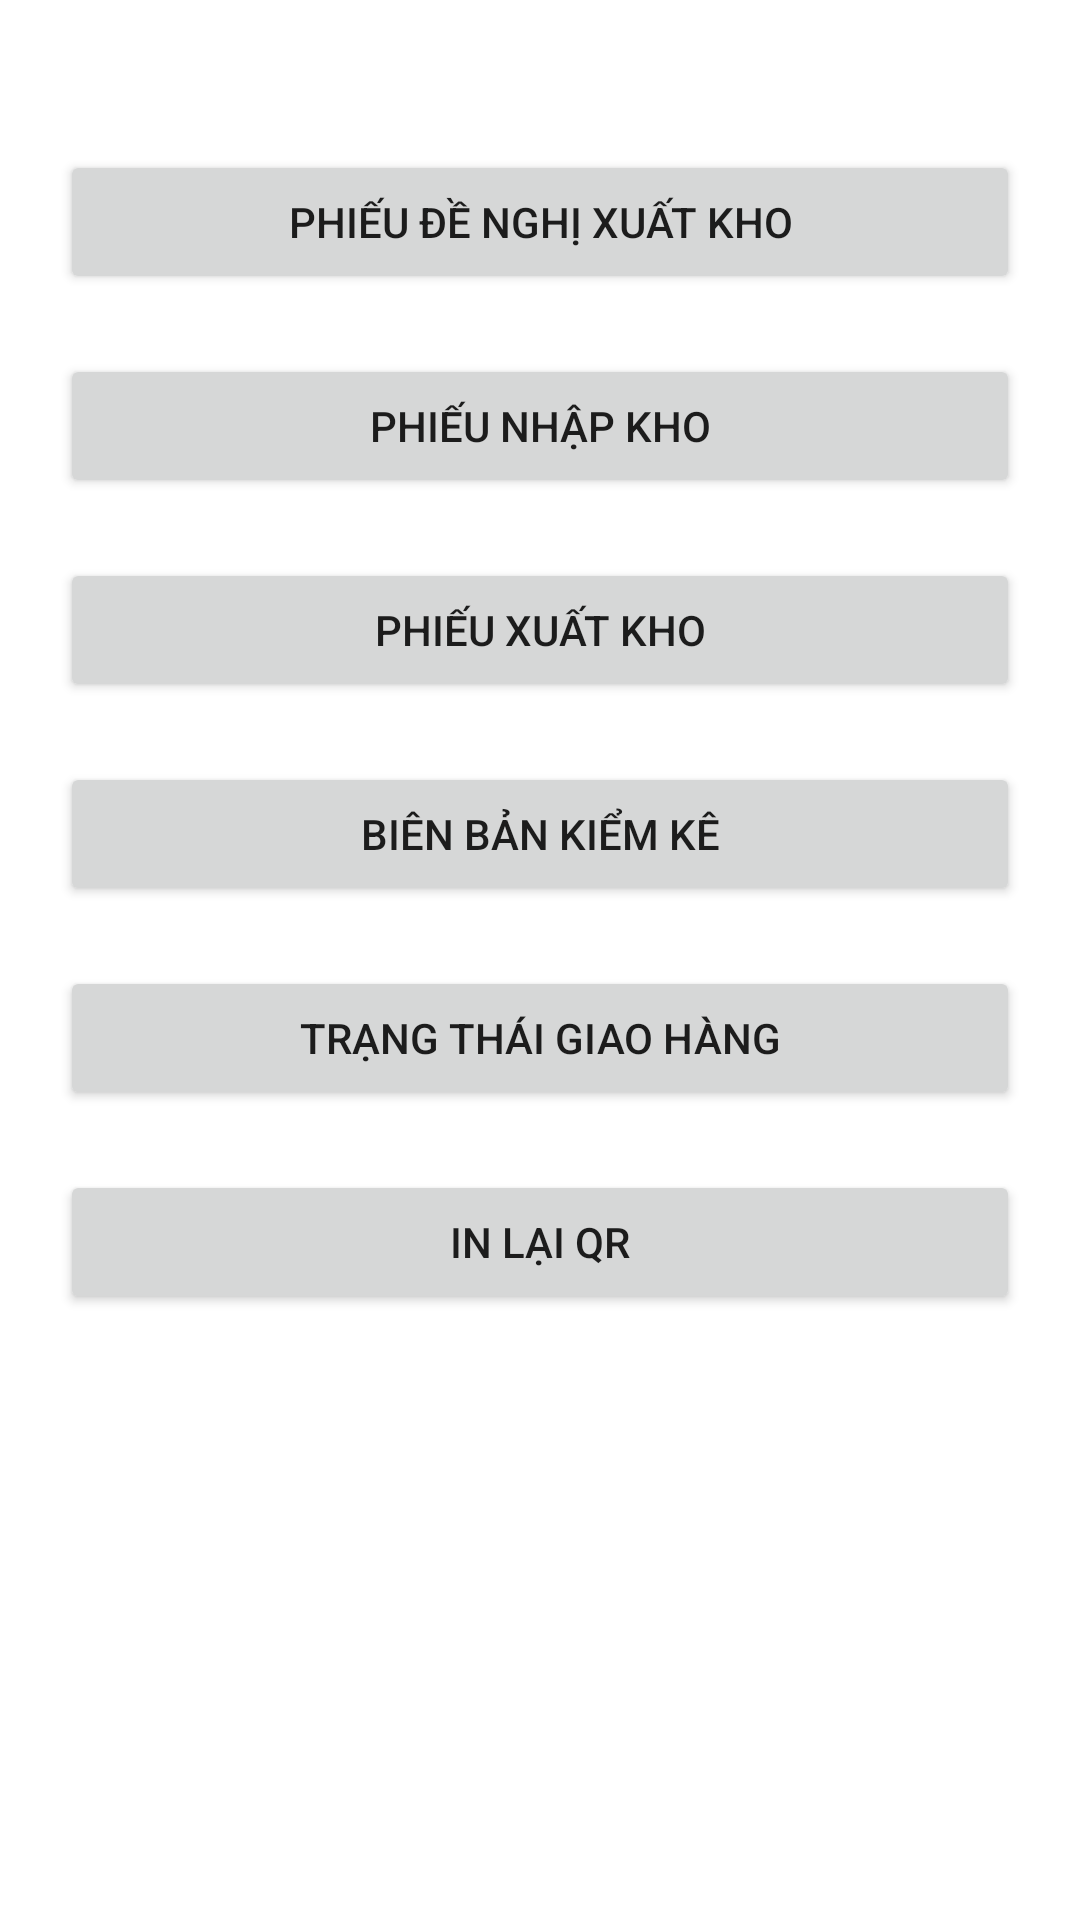

Here is an Android app screen rendered from its layout file. Give the layout XML and the strings, colors and styles it references.
<!-- AndroidManifest.xml: application theme Theme.CSPART -->
<!-- res/layout/activity_home_screen.xml -->
<?xml version="1.0" encoding="utf-8"?>
<androidx.constraintlayout.widget.ConstraintLayout xmlns:android="http://schemas.android.com/apk/res/android"
    xmlns:app="http://schemas.android.com/apk/res-auto"
    xmlns:tools="http://schemas.android.com/tools"
    android:id="@+id/logout"
    android:layout_width="match_parent"
    android:layout_height="match_parent"
    tools:context=".HomeScreen">

    <Button
        android:id="@+id/btnPrintTemp"
        android:layout_width="0dp"
        android:layout_height="wrap_content"
        android:layout_marginStart="20dp"
        android:layout_marginTop="20dp"
        android:layout_marginEnd="20dp"
        android:text="IN LẠI QR"
        app:layout_constraintEnd_toEndOf="parent"
        app:layout_constraintHorizontal_bias="0.0"
        app:layout_constraintStart_toStartOf="parent"
        app:layout_constraintTop_toBottomOf="@+id/btnStatusDelivery" />

    <Button
        android:id="@+id/btnDeliveryRequestForm"
        android:layout_width="0dp"
        android:layout_height="wrap_content"
        android:layout_marginStart="20dp"
        android:layout_marginTop="50dp"
        android:layout_marginEnd="20dp"
        android:text="Phiếu đề nghị xuất kho"
        app:layout_constraintEnd_toEndOf="parent"
        app:layout_constraintStart_toStartOf="parent"
        app:layout_constraintTop_toTopOf="parent" />

    <Button
        android:id="@+id/btnReceipt"
        android:layout_width="0dp"
        android:layout_height="wrap_content"
        android:layout_marginStart="20dp"
        android:layout_marginTop="20dp"
        android:layout_marginEnd="20dp"
        android:text="Phiếu nhập kho"
        app:layout_constraintEnd_toEndOf="parent"
        app:layout_constraintStart_toStartOf="parent"
        app:layout_constraintTop_toBottomOf="@+id/btnDeliveryRequestForm" />

    <Button
        android:id="@+id/btnDeliveryBill"
        android:layout_width="0dp"
        android:layout_height="wrap_content"
        android:layout_marginStart="20dp"
        android:layout_marginTop="20dp"
        android:layout_marginEnd="20dp"
        android:text="Phiếu xuất kho"
        app:layout_constraintEnd_toEndOf="parent"
        app:layout_constraintStart_toStartOf="parent"
        app:layout_constraintTop_toBottomOf="@+id/btnReceipt" />

    <Button
        android:id="@+id/btnReport"
        android:layout_width="0dp"
        android:layout_height="wrap_content"
        android:layout_marginStart="20dp"
        android:layout_marginTop="20dp"
        android:layout_marginEnd="20dp"
        android:text="BIÊN BẢN KIỂM KÊ"
        app:layout_constraintEnd_toEndOf="parent"
        app:layout_constraintStart_toStartOf="parent"
        app:layout_constraintTop_toBottomOf="@+id/btnDeliveryBill" />

    <Button
        android:id="@+id/btnStatusDelivery"
        android:layout_width="0dp"
        android:layout_height="wrap_content"
        android:layout_marginStart="20dp"
        android:layout_marginTop="20dp"
        android:layout_marginEnd="20dp"
        android:text="TRẠNG THÁI GIAO HÀNG"
        app:layout_constraintEnd_toEndOf="parent"
        app:layout_constraintStart_toStartOf="parent"
        app:layout_constraintTop_toBottomOf="@+id/btnReport" />

</androidx.constraintlayout.widget.ConstraintLayout>
<!-- resources referenced by this layout -->
<resources>
  <style name="Theme.CSPART" parent="Theme.MaterialComponents.DayNight.DarkActionBar">
          
          <item name="colorPrimary">@color/purple_500</item>
          <item name="colorPrimaryVariant">@color/purple_700</item>
          <item name="colorOnPrimary">@color/white</item>
          
          <item name="colorSecondary">@color/teal_200</item>
          <item name="colorSecondaryVariant">@color/teal_700</item>
          <item name="colorOnSecondary">@color/black</item>
          
          <item name="android:statusBarColor">?attr/colorPrimaryVariant</item>
          
      </style>
  <color name="purple_500">#FF6200EE</color>
  <color name="purple_700">#FF3700B3</color>
  <color name="white">#FFFFFF</color>
  <color name="teal_200">#FF03DAC5</color>
  <color name="teal_700">#FF018786</color>
  <color name="black">#FF000000</color>
</resources>
